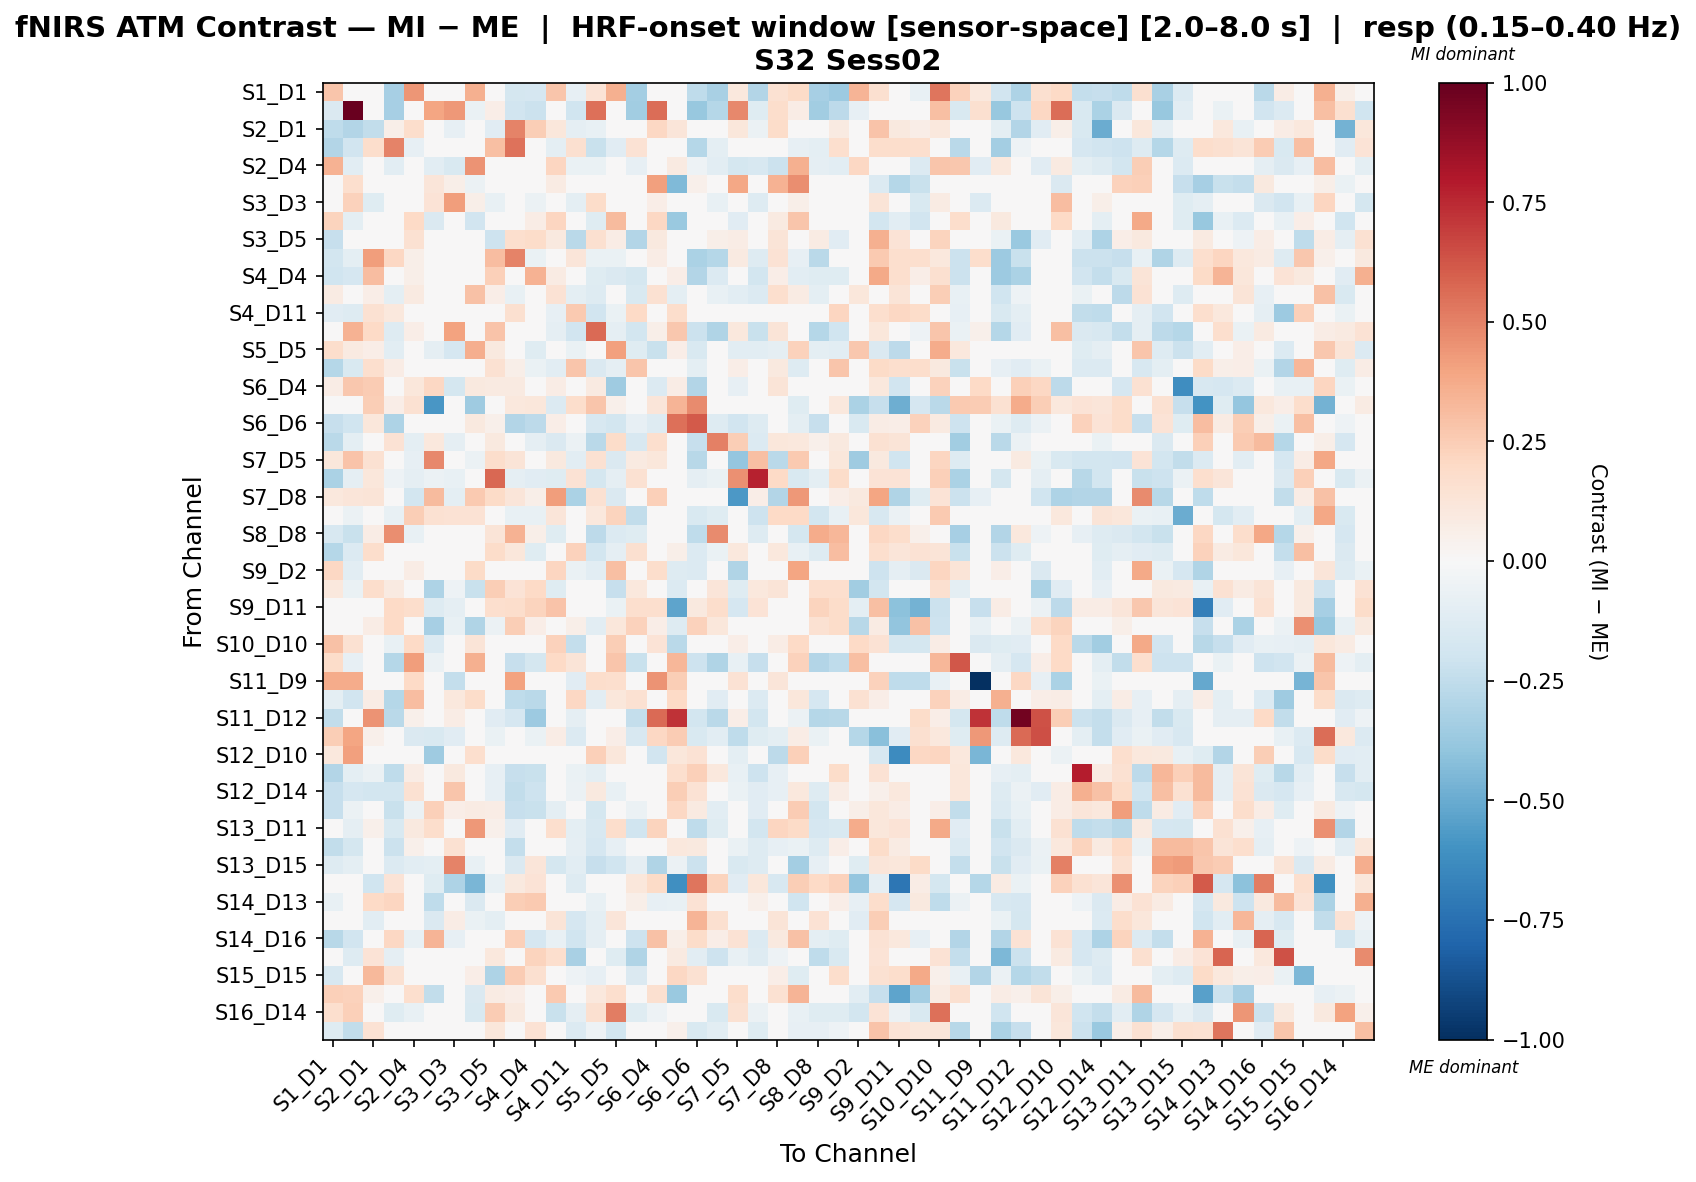

Values plotted in this chart, from the file beside it:
, S1_D1 hbo, S1_D3 hbo, S2_D1 hbo, S2_D2 hbo, S2_D4 hbo, S3_D1 hbo, S3_D3 hbo, S3_D4 hbo, S3_D5 hbo, S4_D2 hbo, S4_D4 hbo, S4_D6 hbo, S4_D11 hbo, S5_D3 hbo, S5_D5 hbo, S5_D7 hbo, S6_D4 hbo, S6_D5 hbo, S6_D6 hbo, S6_D8 hbo, S7_D5 hbo, S7_D7 hbo, S7_D8 hbo
S1_D1 hbo, 0.2753, -0.0163, 0.03968, -0.3347, 0.44, 0.0, 0.0, 0.3549, 0.04987, -0.179, -0.1674, 0.2794, -0.07906, 0.133, 0.3593, -0.3417, 0.03048, 0.0, -0.2557, -0.3218, 0.1035, -0.2914, 0.1553
S1_D3 hbo, -0.1482, 0.9895, 0.03051, -0.3295, -0.0003632, 0.3962, 0.4356, -0.06521, 0.06317, -0.191, -0.2169, 0.01943, -0.1956, 0.5544, -0.03528, -0.345, 0.5585, 0.0, -0.3793, -0.2847, 0.478, -0.1235, 0.1782
S2_D1 hbo, -0.2502, -0.2952, -0.2497, 0.06007, 0.1773, 0.0, -0.08284, 0.02254, -0.1103, 0.4925, 0.2469, 0.1127, -0.0865, -0.07277, 0.04507, -0.04116, 0.2095, 0.1245, -0.01278, 0.02248, 0.1127, -0.05999, 0.1803
S2_D2 hbo, -0.2906, -0.1897, 0.1792, 0.4946, -0.08425, 0.0, -0.04036, 0.0, 0.3014, 0.5408, -0.03061, -0.094, 0.1592, -0.2197, -0.1118, 0.1461, 0.0, 0.02195, -0.2887, -0.0946, 0.0, -0.04668, 0.0358
S2_D4 hbo, 0.3479, -0.1034, -0.0006283, -0.1063, -0.01083, -0.1027, -0.1506, 0.4479, -0.0006283, -0.04256, 0.004043, 0.215, -0.06856, -0.06683, 0.04711, -0.08567, 0.01708, 0.09145, -0.05083, -0.1063, -0.1765, -0.1594, -0.2131
S3_D1 hbo, 0.0, 0.1667, 0.0, 0.0, 0.0185, 0.1179, 0.06145, -0.0624, 0.0, 0.0, 0.0, 0.07825, 0.0, 0.0, -0.0456, -0.03145, 0.4117, -0.4395, 0.05419, -0.01573, 0.3884, -0.03145, 0.3443
S3_D3 hbo, -0.0358, 0.2267, -0.124, -0.01995, -0.02401, 0.1333, 0.4214, 0.06174, -0.07084, -0.002482, -0.05544, -0.04337, -0.09925, 0.1813, -0.04274, -0.03335, 0.06528, -0.005907, -0.04911, -0.07235, 0.02051, -0.1251, 0.04248
S3_D4 hbo, 0.2256, -0.09435, 0.0182, 0.0, 0.2005, -0.1411, 0.03254, -0.1883, 0.0, 0.02487, 0.0746, 0.212, -0.04718, -0.1226, 0.3133, 0.0, 0.2045, -0.37, 0.02742, 0.0, -0.1102, 0.0, 0.0928
S3_D5 hbo, -0.2286, -0.02437, -0.008164, -0.03634, 0.15, 0.0, -0.04291, 0.0, -0.2054, 0.1648, 0.1863, 0.09453, -0.2693, 0.1607, 0.07563, -0.2912, 0.09453, 0.03484, 0.02478, 0.06097, 0.07155, 0.0114, 0.1279
S4_D2 hbo, -0.1874, -0.09667, 0.4201, 0.2043, 0.06157, 0.0, -0.03005, 0.0, 0.3055, 0.4974, -0.06668, -0.03733, 0.1211, -0.06511, -0.06705, -0.03046, 0.07085, 0.03683, -0.3132, -0.285, 0.08856, -0.1292, 0.1417
S4_D4 hbo, -0.2028, -0.1682, 0.3055, 0.01316, 0.05532, 0.0, -0.003924, 0.0, 0.2372, 0.04312, 0.3514, 0.07946, -0.03306, -0.1185, -0.1448, -0.1729, 0.0, 0.06587, -0.2912, -0.138, 0.0, -0.1861, 0.06731
S4_D6 hbo, 0.07961, -0.04512, 0.06671, -0.09739, 0.0918, -0.009057, -0.03311, 0.2952, 0.06671, -0.07515, 0.04204, 0.1438, -0.09739, -0.1316, -0.0384, -0.1531, 0.1533, -0.09754, -0.04213, -0.07556, -0.108, -0.1368, 0.1645
S4_D11 hbo, -0.1169, -0.1306, 0.1537, 0.1088, -0.0008608, 0.0, 0.005229, 0.0, 0.03859, 0.1633, -0.004134, -0.08367, 0.2596, -0.19, -0.06289, 0.1991, 0.0, 0.1741, -0.04926, -0.01677, -0.01452, 0.005155, -0.04952
S5_D3 hbo, 0.02568, 0.3485, 0.1988, -0.1307, 0.06678, 0.0, 0.4043, -0.03267, 0.2814, 0.04236, -0.04127, -0.08946, -0.189, 0.5698, -0.09051, -0.1804, 0.05651, 0.2711, -0.2174, -0.304, 0.107, -0.2208, 0.1264
S5_D5 hbo, 0.1771, 0.08854, 0.06686, -0.1083, 0.04094, -0.08817, -0.1691, 0.3641, 0.1003, -0.02469, -0.1218, 0.02267, -0.06449, -0.004795, 0.4128, -0.1218, -0.2215, 0.06686, -0.1497, 0.008738, -0.1084, -0.1083, -0.08843
S5_D7 hbo, -0.2839, -0.1537, 0.1686, 0.07413, -0.00627, -0.04517, -0.0318, 0.0, 0.1559, 0.05972, -0.06866, -0.1066, 0.2783, -0.1424, -0.08598, 0.2737, 0.0, 0.01528, -0.09654, -0.04621, 0.06841, -0.01101, 0.09399
S6_D4 hbo, 0.07232, 0.2722, 0.2528, 0.0, 0.1161, 0.209, -0.1733, 0.09388, 0.08678, 0.08678, 0.01446, 0.07484, 0.0, 0.08678, -0.3593, 0.0, -0.14, 0.07055, -0.2915, 0.01446, -0.084, 0.0, 0.1279
S6_D5 hbo, 0.0, 0.0, 0.2427, 0.06789, 0.15, -0.5853, -0.03021, -0.3557, -0.001192, 0.1078, 0.1124, -0.1377, 0.1727, 0.2746, 0.05177, -0.007537, 0.1225, 0.3369, 0.4754, 0.0, 0.0, -0.0426, -0.03116
S6_D6 hbo, -0.2287, -0.201, 0.1154, -0.3114, 0.02046, 0.03788, 0.01608, 0.09458, 0.05214, -0.2949, -0.2626, 0.06616, 0.01707, -0.1587, -0.1862, -0.08081, -0.1286, 0.5514, 0.6107, -0.1315, -0.1898, -0.1263, 0.0
S6_D8 hbo, -0.2674, -0.09697, 0.02629, 0.1438, -0.09937, 0.1025, -0.08817, 0.0, 0.09788, 0.0263, -0.09336, -0.1441, -0.05866, -0.2669, 0.1858, -0.1629, 0.1646, 0.0, -0.2311, 0.5035, 0.2458, -0.1405, 0.1097
S7_D5 hbo, 0.1122, 0.2869, 0.1486, 0.0, -0.08424, 0.4838, -0.02153, -0.05947, 0.1768, 0.1309, 0.03739, 0.0991, -0.102, 0.1496, -0.1421, 0.09348, 0.1136, 0.0, -0.2753, 0.03739, -0.3848, 0.2991, -0.2661
S7_D7 hbo, -0.3177, -0.09291, 0.1095, -0.05183, -0.09291, -0.05769, -0.07636, 0.0, 0.5765, -0.08957, -0.1171, -0.1196, 0.1459, -0.1794, -0.09291, 0.1561, 0.0, 0.0, -0.08842, -0.06604, 0.4602, 0.7669, 0.2002
S7_D8 hbo, 0.1071, 0.1224, 0.1299, 0.0153, -0.1845, 0.3129, -0.09618, 0.2622, 0.1887, 0.1224, 0.06119, 0.4161, -0.3136, 0.153, -0.142, 0.04971, 0.2347, -0.04207, 0.0, 0.0, -0.575, 0.06501, -0.2946
S8_D6 hbo, 0.0393, -0.05882, 0.0, -0.07736, 0.2481, 0.1532, 0.1472, 0.1457, -0.01934, -0.07736, -0.07736, 0.1185, 0.02442, 0.1069, 0.2196, -0.2468, -0.0008639, 0.03635, -0.156, -0.1189, 0.009089, -0.2081, 0.1974
S8_D8 hbo, -0.1631, -0.2202, 0.07687, 0.4668, -0.07497, -0.03175, -0.04935, 0.0, 0.1265, 0.3458, 0.05817, -0.1173, -0.007155, -0.2587, -0.1355, -0.123, 0.0, 0.0, -0.2518, 0.4747, 0.0, -0.1274, 0.0
S8_D15 hbo, -0.2878, -0.138, 0.1777, 0.01328, -0.0359, 0.0, -0.02938, 0.0, 0.1831, 0.1164, -0.1191, -0.04025, 0.2276, -0.1806, -0.08934, 0.1582, 0.0, 0.05882, -0.139, -0.06414, 0.1026, -0.04855, 0.1082
S9_D2 hbo, 0.2103, -0.1047, 0.0, 0.0, 0.07221, 0.03894, 0.008369, 0.1878, 0.0, 0.0, -0.02095, 0.2165, -0.06284, -0.1047, 0.3017, -0.02095, 0.1722, -0.1275, -0.1363, 0.02474, -0.3018, 0.0, 0.006571
S9_D9 hbo, 0.1024, -0.06837, 0.1738, 0.08985, -0.03343, -0.3084, -0.05275, -0.2258, 0.2494, 0.1398, 0.2022, -0.1238, -0.01873, -0.02448, -0.2316, 0.1023, 0.04975, -0.135, 0.01201, 0.1216, -0.1249, 0.1069, 0.1281
S9_D11 hbo, 0.0, 0.0, -0.03106, 0.1999, 0.1772, -0.131, -0.09318, 0.001469, 0.1646, 0.1749, 0.2249, 0.2824, 0.03415, 0.0, -0.06655, 0.1646, 0.167, -0.5256, 0.09996, 0.1749, -0.1671, 0.1347, -0.02389
S10_D9 hbo, -0.02537, 0.0, 0.07557, 0.2011, -0.04645, -0.3298, -0.07087, -0.3044, -0.05572, 0.2433, 0.07028, 0.0, 0.05753, -0.1084, 0.1154, 0.2311, 0.06772, -0.1298, 0.2297, 0.1109, 0.0, 0.04901, 0.003479
S10_D10 hbo, 0.2933, 0.1525, 0.0383, -0.07281, 0.1959, -0.1378, 0.04714, 0.1263, 0.02145, 0.0, 0.02427, 0.2295, -0.2387, 0.01543, 0.2438, -0.003216, 0.1347, -0.2665, 0.01387, 0.0, 0.06661, -0.003819, 0.07464
S10_D12 hbo, 0.1832, -0.08107, 0.03512, -0.2888, 0.4176, -0.05836, 2.8326976020705042e-05, 0.3577, -0.01187, -0.2307, -0.1768, 0.2013, 0.1275, -0.01308, 0.2772, -0.22, 0.0, 0.3327, -0.205, -0.3034, -0.07564, -0.2321, -0.01431
S11_D9 hbo, 0.3739, 0.3739, -0.0268, 0.04447, 0.1956, -0.02204, -0.2415, 0.0, -0.03309, 0.4032, 0.02243, 0.0, -0.1096, 0.1736, 0.1649, 0.04428, 0.4528, 0.2442, 0.0, 0.0, 0.1429, 0.0, 0.1208
S11_D11 hbo, -0.09707, -0.1926, 0.07124, -0.2871, 0.3057, -0.03606, 0.1023, 0.1816, -0.03116, -0.2511, -0.2732, -0.02933, 0.2081, -0.1041, 0.1101, 0.1524, 0.0, 0.196, 0.03735, -0.1141, -0.009014, -0.1372, -0.01339
S11_D12 hbo, -0.2482, -0.02499, 0.4479, -0.2691, 0.05284, 0.0, 0.07438, 0.0, -0.1166, -0.1703, -0.3631, -0.03685, -0.08946, -0.04831, -0.02567, -0.2409, 0.5699, 0.7257, -0.1841, -0.2665, 0.065, -0.1861, 0.04747
S11_D13 hbo, 0.2448, 0.392, 0.05397, -0.03365, -0.1441, -0.1506, -0.117, 0.04786, -0.06731, -0.03365, -0.06731, 0.07228, -0.1346, 0.02103, 0.06287, -0.1583, 0.2074, 0.254, -0.1531, -0.1019, -0.2506, -0.1246, -0.1012
S12_D10 hbo, 0.1023, 0.4093, 0.04947, 0.0, 0.01196, -0.3522, 0.02885, 0.1705, -0.02643, 0.0, 0.0, 0.02304, 0.0, 0.2388, 0.1143, 0.0, -0.1952, 0.11, 0.147, 0.0, -0.1014, 0.0, -0.26
S12_D12 hbo, -0.2913, -0.09638, -0.05964, -0.2506, 0.07072, 0.0, 0.09377, 0.0, -0.07895, -0.2329, -0.2229, -0.02414, -0.06355, -0.1, 0.00325, -0.01777, 0.0, 0.1661, 0.2357, 0.1029, -0.07229, -0.2067, -0.08433
S12_D14 hbo, -0.2282, -0.1704, -0.1814, -0.1826, 0.1559, 0.0, 0.2743, -0.02244, -0.07975, -0.2432, -0.2039, 0.04024, -0.05825, 0.09773, -0.07586, -0.0204, 0.0, 0.2442, 0.1478, -0.01639, -0.06731, -0.1169, -0.07852
S13_D6 hbo, -0.2294, -0.06077, 0.0, -0.2188, -0.06055, 0.2392, 0.06802, 0.08471, 0.07806, -0.2306, -0.2199, -0.0948, 0.007158, -0.1781, -0.0005689, -0.05589, 0.04886, 0.2094, 0.09311, -0.1082, -0.03392, -0.1156, 0.0
S13_D11 hbo, 0.001855, -0.09074, 0.05169, -0.1494, 0.09382, 0.1788, -0.02293, 0.4352, 0.05169, -0.1137, -0.0104, 0.1708, -0.09646, -0.1632, 0.1756, -0.2023, 0.2231, 0.02743, -0.2576, -0.1185, 0.003432, -0.1862, 0.2115
S13_D13 hbo, -0.2426, -0.1755, -0.02342, -0.2171, 0.05386, -0.01753, 0.1498, 0.0, 0.009245, -0.2369, -0.0468, 0.04481, -0.09242, -0.1713, -0.07966, -0.02781, 0.0, 0.103, 0.1006, -0.04025, -0.07027, -0.1267, -0.08199
S13_D15 hbo, -0.1266, -0.09898, 0.001705, -0.1342, -0.1022, -0.09863, 0.4929, -0.0707, 0.04008, -0.1482, 0.1199, -0.1747, -0.1057, -0.2321, -0.198, -0.08725, -0.2969, -0.05656, -0.213, 0.009029, -0.1519, -0.1257, 0.0
S14_D12 hbo, 0.0, 0.0, -0.1987, 0.1385, -0.02439, -0.1181, -0.3109, -0.4567, -0.07182, 0.0981, 0.1356, -0.0301, -0.1324, 0.0, 0.0, 0.1097, 0.1905, -0.6153, 0.5357, 0.2221, -0.1153, 0.1154, -0.1627
S14_D13 hbo, -0.07286, -0.04163, 0.2009, 0.2165, 0.03135, -0.2567, -0.006532, -0.1426, 0.02824, 0.2488, 0.2583, 0.03419, -0.03535, -0.07804, 0.0, 0.05746, -0.08556, -0.07331, 0.1449, -0.04595, 0.0, 0.05381, 0.002834
S14_D14 hbo, -0.04823, 0.0, -0.1034, 0.02428, -0.02086, -0.1425, 0.07476, -0.06768, -0.09928, -0.01796, 0.02933, 0.1287, -0.1674, -0.09646, 0.1201, 0.008468, 0.02441, 0.03845, 0.338, 0.1579, -0.02951, -0.01291, 0.1287
S14_D16 hbo, -0.2788, -0.1884, 0.01512, 0.2033, -0.07177, 0.3431, -0.08553, 0.0, 0.02313, 0.2385, -0.1713, -0.07177, -0.2023, -0.08723, -0.0216, -0.2068, 0.2941, 0.05593, 0.186, 0.06687, 0.147, -0.1376, 0.09802
S15_D13 hbo, 0.005226, -0.1281, 0.1376, -0.09058, -0.02581, 0.0, 0.006635, -0.01225, 0.1023, -0.01699, 0.219, 0.165, -0.323, 0.04673, -0.1225, -0.3028, -0.03676, 0.08954, -0.1079, -0.2032, -0.07351, -0.1324, -0.05095
S15_D15 hbo, -0.1594, -0.01765, 0.3208, 0.1542, -0.008825, 0.0, 0.006133, 0.06671, -0.3083, 0.2535, 0.1632, 0.0, -0.05035, -0.08346, 0.0, -0.1425, 0.0, 0.2102, 0.1547, -0.007778, 0.04448, -0.01911, 0.06671
S15_D16 hbo, 0.2368, 0.2282, 0.0537, 0.0, 0.1691, -0.245, 0.01092, -0.1428, 0.08055, 0.06713, 0.0, 0.2622, 0.0, 0.1074, 0.1643, 0.0, 0.1571, -0.3702, 0.0, 0.0, 0.1785, 0.0, 0.1512
S16_D14 hbo, 0.165, 0.2345, 0.006351, -0.1184, -0.07393, 0.01438, -0.02602, -0.1561, 0.2521, 0.09462, -0.03416, -0.2211, -0.09234, 0.1598, 0.5143, -0.1231, -0.05267, 0.0, -0.02602, -0.1491, 0.15, -0.06156, 0.03222
S16_D16 hbo, -0.1191, -0.2457, 0.1414, 0.03165, -0.03031, 0.0, -0.01113, 0.0, 0.1128, 0.01916, 0.1484, 0.007086, -0.1374, -0.05324, -0.1832, -0.03506, 0.0, 0.05208, -0.1493, -0.1087, 0.0, -0.1212, 0.03739
